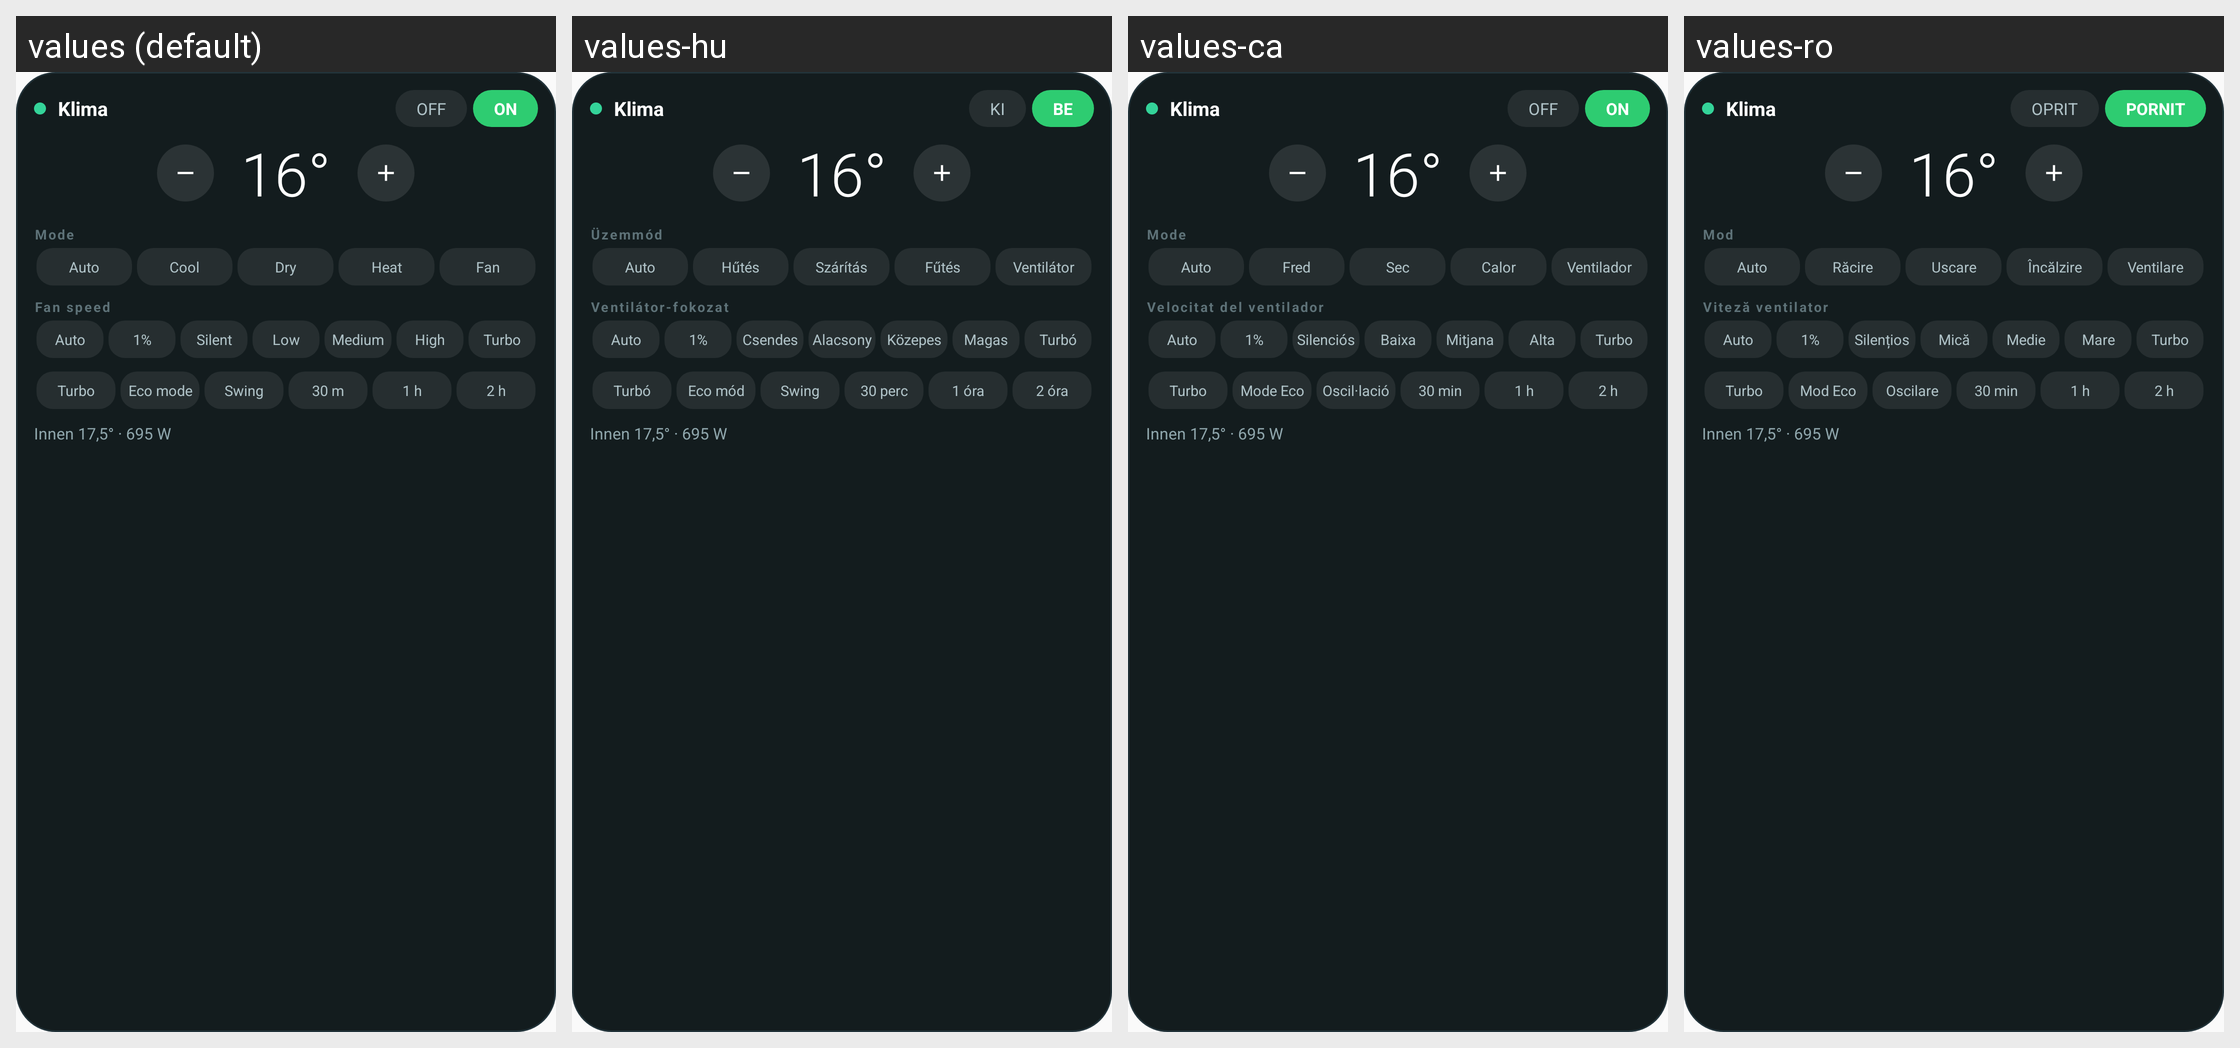

Here is an Android app screen in its default locale and in the app's own translations. Write out the translated-string differences for the strings that appear on this screen.
Android screen res/layout/widget_ac.xml rendered under 4 locales, left to right: values (default), values-hu, values-ca, values-ro. Device: Nexus 5 (rendered at 1080×1920; each locale shown at half size, 540×960, under a caption strip naming it); theme Theme.MideaControl.
Other locales in the repository, not shown: values-cs, values-da, values-de, values-el, values-es, values-fi, values-fr, values-hr, values-it, values-nb, values-nl, values-pl, values-pt, values-ru, values-sk, values-sv, values-tr, values-uk.
Strings drawn on this screen, with the default value and each locale's value (text and hints the layout hard-codes, and strings that could not be matched under every locale, appear in the picture but are not listed):

state_off
  values: OFF
  values-hu: KI
  values-ca: OFF
  values-ro: OPRIT

state_on
  values: ON
  values-hu: BE
  values-ca: ON
  values-ro: PORNIT

section_mode
  values: Mode
  values-hu: Üzemmód
  values-ca: Mode
  values-ro: Mod

mode_auto
  values: Auto
  values-hu: Auto
  values-ca: Auto
  values-ro: Auto

mode_cool
  values: Cool
  values-hu: Hűtés
  values-ca: Fred
  values-ro: Răcire

mode_dry
  values: Dry
  values-hu: Szárítás
  values-ca: Sec
  values-ro: Uscare

mode_heat
  values: Heat
  values-hu: Fűtés
  values-ca: Calor
  values-ro: Încălzire

mode_fan
  values: Fan
  values-hu: Ventilátor
  values-ca: Ventilador
  values-ro: Ventilare

section_fan
  values: Fan speed
  values-hu: Ventilátor-fokozat
  values-ca: Velocitat del ventilador
  values-ro: Viteză ventilator

fan_auto
  values: Auto
  values-hu: Auto
  values-ca: Auto
  values-ro: Auto

fan_min
  values: 1%
  values-hu: 1%
  values-ca: 1%
  values-ro: 1%

fan_silent
  values: Silent
  values-hu: Csendes
  values-ca: Silenciós
  values-ro: Silențios

fan_low
  values: Low
  values-hu: Alacsony
  values-ca: Baixa
  values-ro: Mică

fan_medium
  values: Medium
  values-hu: Közepes
  values-ca: Mitjana
  values-ro: Medie

fan_high
  values: High
  values-hu: Magas
  values-ca: Alta
  values-ro: Mare

fan_turbo
  values: Turbo
  values-hu: Turbó
  values-ca: Turbo
  values-ro: Turbo

option_turbo
  values: Turbo
  values-hu: Turbó
  values-ca: Turbo
  values-ro: Turbo

option_eco
  values: Eco mode
  values-hu: Eco mód
  values-ca: Mode Eco
  values-ro: Mod Eco

option_swing
  values: Swing (louvers)
  values-hu: Swing (lamellák)
  values-ca: Oscil·lació (lamel·les)
  values-ro: Oscilare (lamele)

widget_sleep_30
  values: 30 m
  values-hu: 30 perc
  values-ca: 30 min
  values-ro: 30 min

widget_sleep_60
  values: 1 h
  values-hu: 1 óra
  values-ca: 1 h
  values-ro: 1 h

widget_sleep_120
  values: 2 h
  values-hu: 2 óra
  values-ca: 2 h
  values-ro: 2 h
